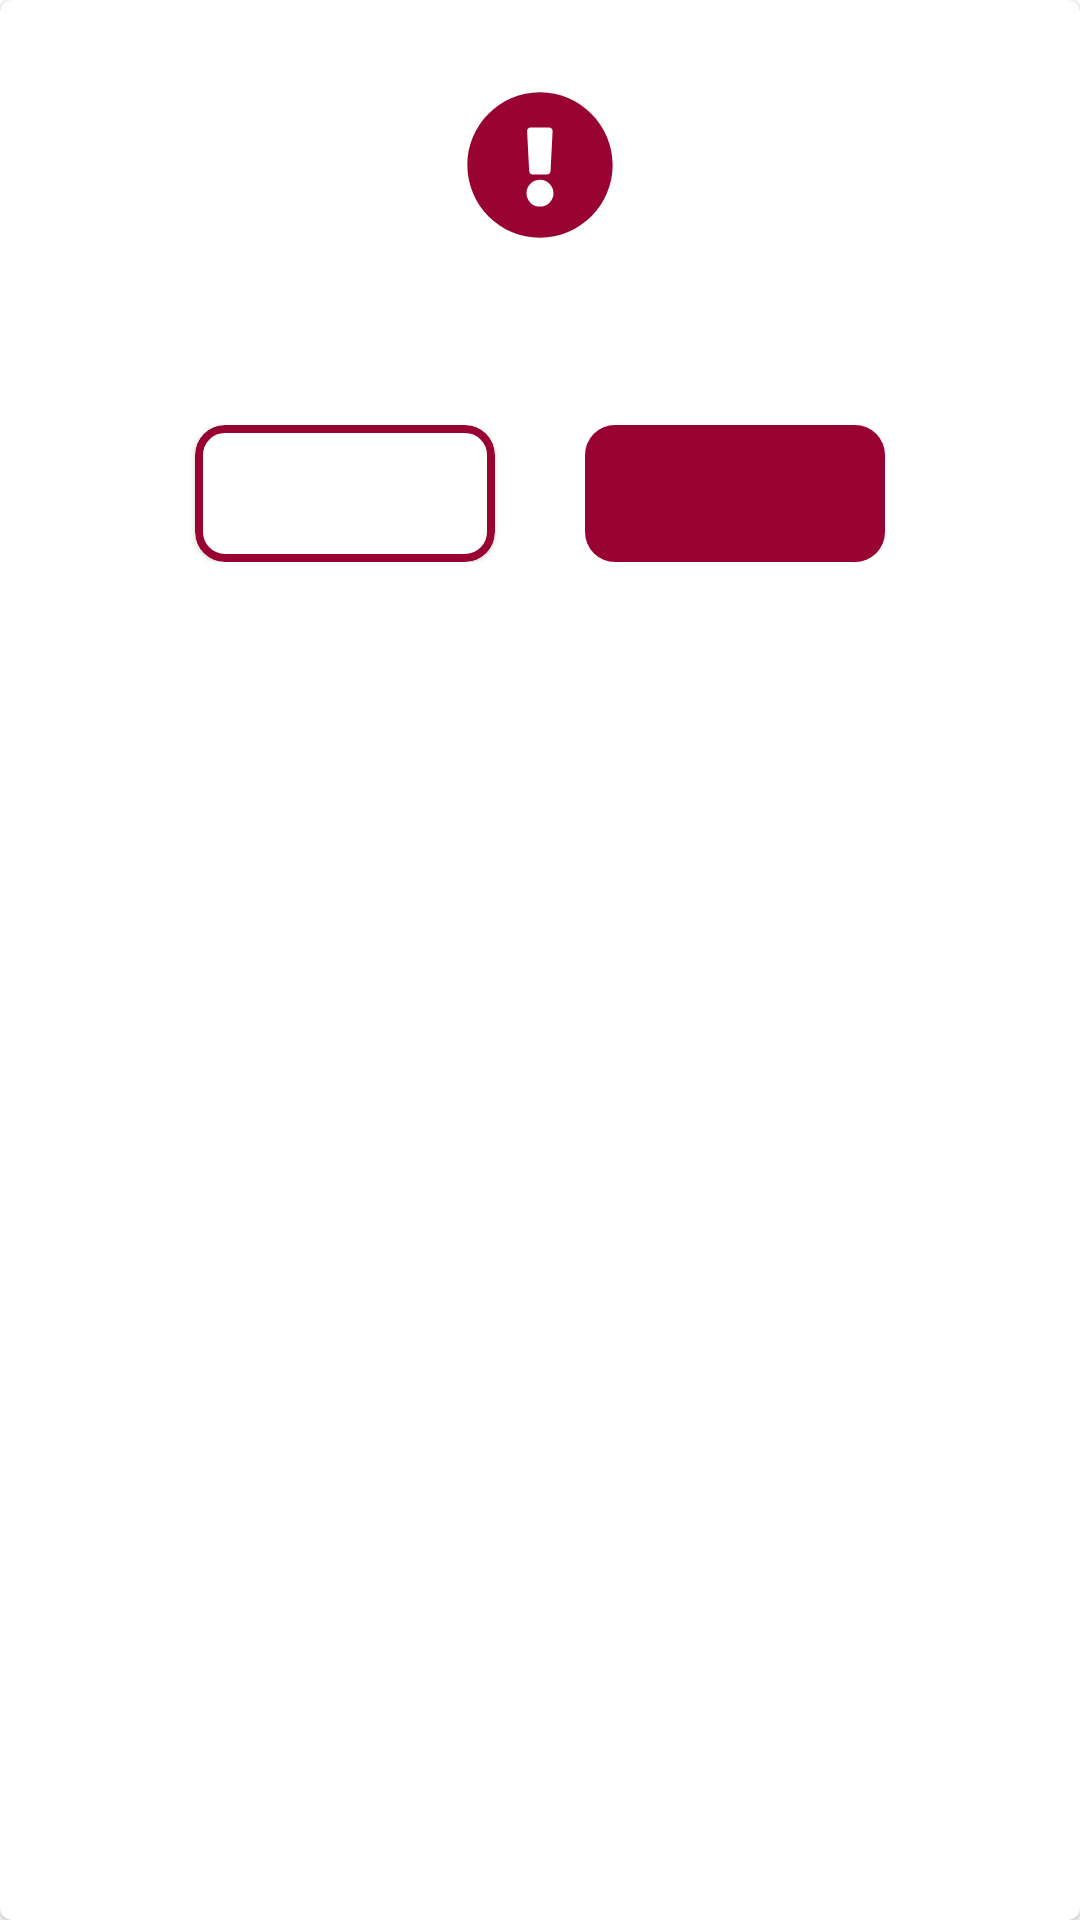

Android layout source for this screen:
<!-- AndroidManifest.xml: application theme Theme.CardLinkMerchant.NoActionBar -->
<!-- res/layout/custom_dialog.xml -->
<?xml version="1.0" encoding="utf-8"?>
<com.google.android.material.card.MaterialCardView xmlns:android="http://schemas.android.com/apk/res/android"
    xmlns:app="http://schemas.android.com/apk/res-auto"
    android:layout_width="match_parent"
    android:layout_height="wrap_content"
    >

    <LinearLayout
        android:layout_width="match_parent"
        android:layout_height="wrap_content"
        android:orientation="vertical"
        android:padding="30dp">

        <ImageView
            android:id="@+id/imgNoticeSpentCardApproved"
            android:layout_width="match_parent"
            android:layout_height="50dp"
            app:srcCompat="@drawable/ic_error" />

        <TextView
            android:id="@+id/txtCustomDialogMessage"
            android:layout_width="match_parent"
            android:layout_height="wrap_content"
            android:gravity="center"
            android:textColor="@color/colorXin"
            android:layout_marginTop="20dp"
            android:textSize="@dimen/abc_text_size_menu_material"
            android:textStyle="bold" />

        <LinearLayout
            android:layout_width="match_parent"
            android:layout_height="wrap_content"
            android:layout_gravity="center"
            android:layout_marginTop="20dp"
            android:gravity="center"
            android:orientation="horizontal">

            <com.google.android.material.card.MaterialCardView
                android:id="@+id/cvCancel"
                android:layout_width="wrap_content"
                android:layout_height="wrap_content"
                app:cardCornerRadius="10dp"
                android:layout_gravity="center"
                android:layout_marginRight="30dp"
                app:cardPreventCornerOverlap="false"
                app:strokeColor="@color/colorXin"
                app:strokeWidth="2.5dp">
                <TextView
                    android:id="@+id/txtCustomDialogCancel"
                    android:layout_width="100dp"
                    android:layout_height="wrap_content"
                    android:gravity="center"
                    android:textColor="@color/colorXin"
                    style="@style/button_primary"
                    android:background="@color/Transparent"
                    android:textSize="@dimen/abc_text_size_menu_material"
                    android:textStyle="bold"
                    android:visibility="visible" />
            </com.google.android.material.card.MaterialCardView>

            <androidx.cardview.widget.CardView
                android:layout_width="wrap_content"
                android:layout_height="wrap_content"
                app:cardCornerRadius="10dp"
                app:cardElevation="0dp"
                android:layout_gravity="center"
                app:cardPreventCornerOverlap="false">
                <TextView
                    android:id="@+id/txtCustomDialogProceed"
                    android:layout_width="100dp"
                    android:layout_height="wrap_content"
                    android:gravity="center"
                    android:textColor="#CCCCCC"
                    style="@style/button_primary"
                    android:background="@color/buttonEnable"
                    android:textSize="@dimen/abc_text_size_menu_material"
                    android:textStyle="bold"
                    android:visibility="visible" />
            </androidx.cardview.widget.CardView>



        </LinearLayout>
    </LinearLayout>

</com.google.android.material.card.MaterialCardView>
<!-- resources referenced by this layout -->
<resources>
  <color name="Transparent">#00ffffff</color>
  <color name="buttonEnable">#990332</color>
  <color name="colorXin">#990332</color>
  <!-- drawable ic_error (drawable) -->
  <vector xmlns:android="http://schemas.android.com/apk/res/android"
      android:width="32dp"
      android:height="32dp"
      android:viewportWidth="32"
      android:viewportHeight="32">
    <path
        android:pathData="M31.5,16C31.5,24.563 24.5,31.5 16,31.5C7.438,31.5 0.5,24.563 0.5,16C0.5,7.5 7.438,0.5 16,0.5C24.5,0.5 31.5,7.5 31.5,16ZM16,19.125C14.375,19.125 13.125,20.438 13.125,22C13.125,23.625 14.375,24.875 16,24.875C17.563,24.875 18.875,23.625 18.875,22C18.875,20.438 17.563,19.125 16,19.125ZM13.25,8.813L13.688,17.313C13.75,17.75 14.063,18 14.438,18H17.5C17.875,18 18.188,17.75 18.25,17.313L18.688,8.813C18.75,8.375 18.375,8 17.938,8H14C13.563,8 13.188,8.375 13.25,8.813Z"
        android:fillColor="#990332"/>
  </vector>
  <style name="button_primary">
          <item name="android:textAppearance">?android:attr/textAppearanceLarge</item>
          <item name="android:gravity">left|center_horizontal|clip_horizontal</item>
          <item name="android:background">@drawable/keyboard_ok_button</item>
          <item name="android:paddingTop">12dp</item>
          <item name="android:paddingBottom">12dp</item>
          <item name="android:clickable">true</item>
          <item name="android:layout_width">0dp</item>
          <item name="android:layout_height">50dp</item>
          <item name="android:textSize">20sp</item>
          <item name="android:scaleType">centerInside</item>
          <item name="android:layout_weight">1</item>
          <item name="cornerRadius">10dp</item>
      </style>
  <style name="Theme.CardLinkMerchant.NoActionBar">
          <item name="windowActionBar">false</item>
          <item name="windowNoTitle">true</item>
          <item name="android:windowFullscreen">true</item>
  
          <item name="colorPrimary">#0099d6</item> 
          <item name="colorPrimaryDark">@color/colorPrimaryDark</item>
          <item name="colorAccent">@color/colorAccent</item>
  
  
  
      </style>
  <!-- drawable keyboard_ok_button (drawable) -->
  <?xml version="1.0" encoding="utf-8"?>
  <selector xmlns:android="http://schemas.android.com/apk/res/android" xmlns:app="http://schemas.android.com/apk/res-auto" android:exitFadeDuration="@android:integer/config_shortAnimTime">
      <item android:state_pressed="true">
          <shape>
              <solid android:color="@color/LighterGray"/>
          </shape>
      </item>
      <item android:state_pressed="false">
          <shape>
              <solid android:color="@color/buttonEnable"/>
          </shape>
      </item>
  </selector>
  <color name="colorPrimaryDark">#00245d</color>
  <color name="colorAccent">#990332</color>
  <color name="LighterGray">#e6e6e6</color>
</resources>
